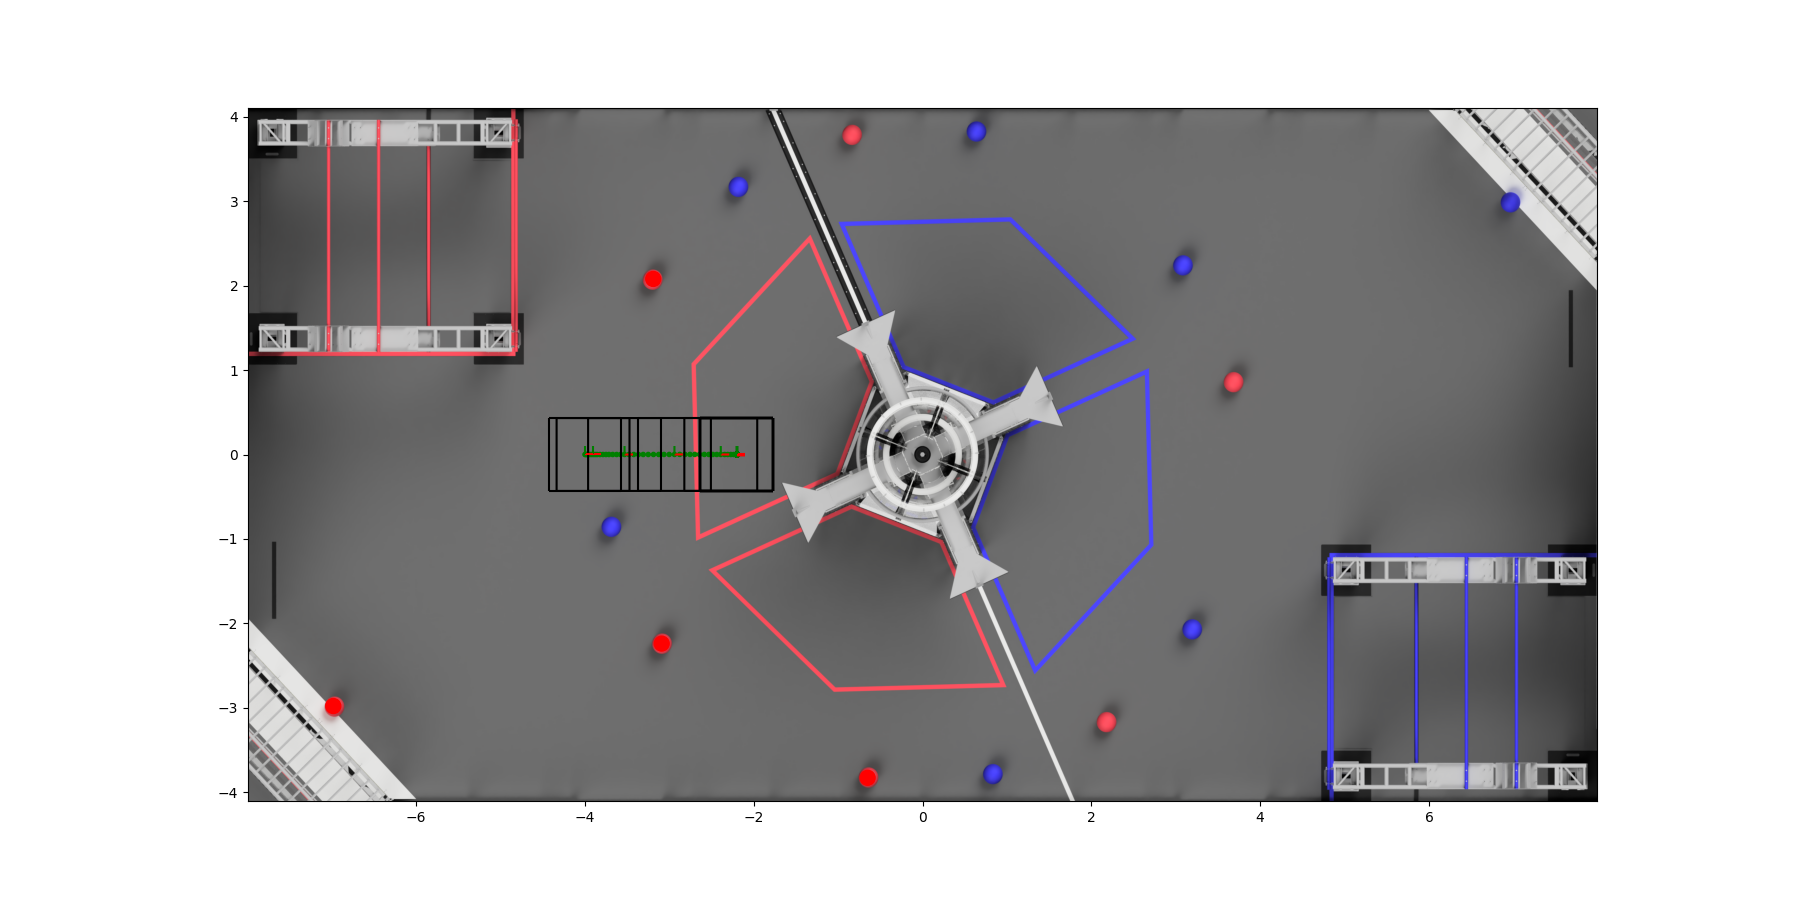

Values plotted in this chart, from the file beside it:
0.0, -2.200000000000002, -6.264832689739307e-17, 1.0009105367249026e-17, -2.059716913391377e-16, -7.593736184074376e-18, 1.2132245575179573e-18, 1.0, 0.0
0.02, -2.2, -6.52301973539714e-17, 1.0421601816091932e-17, -6.834028842951263e-16, -2.703370189284074e-17, 4.319080199024672e-18, 1.0, 0.0
0.04, -2.2, -6.781206781054974e-17, 1.0834098264934839e-17, -1.160834077251115e-15, -4.647366760160711e-17, 7.424935840531386e-18, 1.0, 0.0
0.06, -2.2, -7.039393826712806e-17, 1.1246594713777745e-17, -1.6382652702071034e-15, -6.591363331037347e-17, 1.0530791482038102e-17, 1.0, 0.0
0.08, -2.2, -7.29758087237064e-17, 1.165909116262065e-17, -2.1156964631630923e-15, -8.535359901913983e-17, 1.3636647123544816e-17, 1.0, 0.0
0.1, -2.2, -7.555767918028472e-17, 1.2071587611463558e-17, -2.593127656119081e-15, -1.047935647279062e-16, 1.674250276505153e-17, 1.0, 0.0
0.12, -2.2, -7.813954963686305e-17, 1.2484084060306464e-17, -3.070558849075069e-15, -1.2423353043667258e-16, 1.9848358406558245e-17, 1.0, 0.0
0.14, -2.2, -8.072142009344139e-17, 1.289658050914937e-17, -3.5479900420310584e-15, -1.4367349614543896e-16, 2.2954214048064962e-17, 1.0, 0.0
0.16, -2.2, -8.330329055001971e-17, 1.3309076957992275e-17, -4.0254212349870465e-15, -1.631134618542053e-16, 2.6060069689571673e-17, 1.0, 0.0
0.18, -2.2, -8.588516100659804e-17, 1.3721573406835181e-17, -4.502852427943035e-15, -1.8255342756297166e-16, 2.916592533107839e-17, 1.0, 0.0
0.2, -2.2, -8.846703146317638e-17, 1.413406985567809e-17, -4.9802836208990244e-15, -2.0199339327173805e-16, 3.2271780972585105e-17, 1.0, 0.0
0.22, -2.2, -9.104890191975471e-17, 1.4546566304520993e-17, -5.4577148138550126e-15, -2.214333589805044e-16, 3.537763661409182e-17, 1.0, 0.0
0.24, -2.2, -9.363077237633303e-17, 1.4959062753363902e-17, -5.935146006811001e-15, -2.4087332468927075e-16, 3.8483492255598533e-17, 1.0, 0.0
0.26, -2.2, -9.742764068028832e-17, 1.5565675178538453e-17, -6.216231737710207e-15, -2.5059330756386326e-16, 4.003642009592437e-17, 1.0, 0.0
0.28, -2.2, -1.0243950683162054e-16, 1.636640358004465e-17, -6.300972006552631e-15, -2.5059330760428203e-16, 4.0036420135069334e-17, 1.0, 0.0
0.3, -2.2, -1.0745137298295274e-16, 1.7167131981550847e-17, -6.3857122753950566e-15, -2.505933076447008e-16, 4.003642017421431e-17, 1.0, 0.0
0.32, -2.2, -1.1246323913428495e-16, 1.796786038305704e-17, -6.470452544237481e-15, -2.5059330768511956e-16, 4.0036420213359274e-17, 1.0, 0.0
0.34, -2.2, -1.1747510528561718e-16, 1.876858878456324e-17, -6.555192813079906e-15, -2.5059330772553833e-16, 4.003642025250424e-17, 1.0, 0.0
0.36, -2.2, -1.2248697143694938e-16, 1.9569317186069434e-17, -6.63993308192233e-15, -2.505933077659571e-16, 4.003642029164921e-17, 1.0, 0.0
0.38, -2.2, -1.2749883758828158e-16, 2.037004558757563e-17, -6.7246733507647555e-15, -2.505933078063759e-16, 4.003642033079418e-17, 1.0, 0.0
0.4, -2.2, -1.325107037396138e-16, 2.1170773989081828e-17, -6.80941361960718e-15, -2.505933078467947e-16, 4.003642036993915e-17, 1.0, 0.0
0.42, -2.2, -1.3752256989094601e-16, 2.1971502390588022e-17, -6.894153888449605e-15, -2.5059330788721345e-16, 4.0036420409084114e-17, 1.0, 0.0
0.44, -2.2, -1.4253443604227824e-16, 2.277223079209422e-17, -6.97889415729203e-15, -2.505933079276322e-16, 4.003642044822908e-17, 1.0, 0.0
0.46, -2.2, -1.4754630219361044e-16, 2.3572959193600415e-17, -7.0636344261344545e-15, -2.50593307968051e-16, 4.0036420487374054e-17, 1.0, 0.0
0.48, -2.2, -1.5255816834494265e-16, 2.437368759510661e-17, -7.14837469497688e-15, -2.5059330800846975e-16, 4.003642052651902e-17, 1.0, 0.0
0.5, -2.2, -1.5757003449627487e-16, 2.5174415996612806e-17, -7.233114963819304e-15, -2.505933080488885e-16, 4.003642056566399e-17, 1.0, 0.0
0.52, -2.2, -1.6258190065265943e-16, 2.597514440792366e-17, -7.171910333363022e-15, -2.5059330799706214e-16, 4.0036420565635724e-17, 1.0, 0.0
0.54, -2.2, -1.6759376680904402e-16, 2.677587281923451e-17, -7.110705702906741e-15, -2.5059330794523575e-16, 4.003642056560746e-17, 1.0, 0.0
0.56, -2.2, -1.7260563296542858e-16, 2.7576601230545363e-17, -7.049501072450459e-15, -2.5059330789340936e-16, 4.00364205655792e-17, 1.0, 0.0
0.58, -2.2, -1.7761749912181312e-16, 2.837732964185621e-17, -6.9882964419941775e-15, -2.5059330784158293e-16, 4.0036420565550934e-17, 1.0, 0.0
0.6, -2.2, -1.826293652781977e-16, 2.917805805316706e-17, -6.927091811537896e-15, -2.5059330778975654e-16, 4.003642056552267e-17, 1.0, 0.0
0.62, -2.2, -1.8764123143458226e-16, 2.997878646447791e-17, -6.865887181081614e-15, -2.5059330773793015e-16, 4.0036420565494407e-17, 1.0, 0.0
0.64, -2.2, -1.9265309759096682e-16, 3.0779514875788765e-17, -6.804682550625333e-15, -2.5059330768610377e-16, 4.003642056546615e-17, 1.0, 0.0
0.66, -2.2, -1.976649637473514e-16, 3.158024328709962e-17, -6.743477920169051e-15, -2.505933076342774e-16, 4.0036420565437886e-17, 1.0, 0.0
0.68, -2.2, -2.0267682990373597e-16, 3.2380971698410466e-17, -6.68227328971277e-15, -2.50593307582451e-16, 4.003642056540962e-17, 1.0, 0.0
0.7, -2.2, -2.0768869606012056e-16, 3.318170010972132e-17, -6.621068659256488e-15, -2.5059330753062456e-16, 4.003642056538136e-17, 1.0, 0.0
0.72, -2.2, -2.1270056221650507e-16, 3.3982428521032167e-17, -6.559864028800207e-15, -2.5059330747879817e-16, 4.0036420565353096e-17, 1.0, 0.0
0.74, -2.2, -2.1771242837288965e-16, 3.478315693234302e-17, -6.498659398343925e-15, -2.505933074269718e-16, 4.003642056532483e-17, 1.0, 0.0
0.76, -2.2, -2.227242945260351e-16, 3.5583885343652105e-17, -6.470918804488239e-15, -2.505933073977995e-16, 4.003642056531383e-17, 1.0, 0.0
0.78, -2.2, -2.2773616067594136e-16, 3.638461375495942e-17, -6.476642247233146e-15, -2.5059330739128135e-16, 4.00364205653201e-17, 1.0, 0.0
0.8, -2.2, -2.327480268258476e-16, 3.7185342166266737e-17, -6.482365689978052e-15, -2.505933073847632e-16, 4.003642056532637e-17, 1.0, 0.0
0.82, -2.2, -2.377598929757539e-16, 3.798607057757406e-17, -6.488089132722959e-15, -2.5059330737824503e-16, 4.0036420565332635e-17, 1.0, 0.0
0.84, -2.2, -2.4277175912566013e-16, 3.878679898888137e-17, -6.4938125754678655e-15, -2.5059330737172687e-16, 4.00364205653389e-17, 1.0, 0.0
0.86, -2.2, -2.4778362527556636e-16, 3.958752740018869e-17, -6.499536018212772e-15, -2.505933073652087e-16, 4.003642056534517e-17, 1.0, 0.0
0.88, -2.2, -2.5279549142547265e-16, 4.0388255811496007e-17, -6.505259460957679e-15, -2.5059330735869055e-16, 4.003642056535144e-17, 1.0, 0.0
0.9, -2.2, -2.5780735757537894e-16, 4.118898422280332e-17, -6.510982903702586e-15, -2.505933073521724e-16, 4.0036420565357706e-17, 1.0, 0.0
0.92, -2.2, -2.628192237252852e-16, 4.1989712634110645e-17, -6.516706346447493e-15, -2.5059330734565423e-16, 4.0036420565363974e-17, 1.0, 0.0
0.94, -2.2, -2.6783108987519146e-16, 4.279044104541796e-17, -6.5224297891923995e-15, -2.5059330733913607e-16, 4.003642056537024e-17, 1.0, 0.0
0.96, -2.2, -2.728429560250977e-16, 4.3591169456725277e-17, -6.528153231937306e-15, -2.505933073326179e-16, 4.003642056537651e-17, 1.0, 0.0
0.98, -2.2, -2.77854822175004e-16, 4.439189786803259e-17, -6.533876674682213e-15, -2.5059330732609975e-16, 4.0036420565382777e-17, 1.0, 0.0
1.0, -2.2, -2.8286668832491023e-16, 4.519262627933991e-17, -6.53960011742712e-15, -2.505933073195816e-16, 4.0036420565389045e-17, 1.0, 0.0
1.02, -2.2, -2.878785544740017e-16, 4.5993354690648014e-17, -6.534128248296874e-15, -2.505933073416392e-16, 4.003642056548289e-17, 1.0, 0.0
1.04, -2.2, -2.9289042062309326e-16, 4.679408310195611e-17, -6.528656379166627e-15, -2.505933073636969e-16, 4.003642056557673e-17, 1.0, 0.0
1.06, -2.2, -2.9790228677218475e-16, 4.759481151326422e-17, -6.523184510036382e-15, -2.5059330738575454e-16, 4.0036420565670576e-17, 1.0, 0.0
1.08, -2.2, -3.0291415292127624e-16, 4.8395539924572316e-17, -6.517712640906136e-15, -2.5059330740781223e-16, 4.003642056576442e-17, 1.0, 0.0
1.1, -2.2, -3.079260190703678e-16, 4.9196268335880414e-17, -6.512240771775889e-15, -2.5059330742986986e-16, 4.0036420565858257e-17, 1.0, 0.0
1.12, -2.2, -3.129378852194593e-16, 4.999699674718852e-17, -6.506768902645644e-15, -2.505933074519275e-16, 4.00364205659521e-17, 1.0, 0.0
1.14, -2.2, -3.179497513685508e-16, 5.079772515849662e-17, -6.5012970335153976e-15, -2.505933074739852e-16, 4.0036420566045944e-17, 1.0, 0.0
1.16, -2.2, -3.2296161751764226e-16, 5.159845356980471e-17, -6.495825164385151e-15, -2.505933074960428e-16, 4.003642056613979e-17, 1.0, 0.0
1.18, -2.2, -3.2797348366673376e-16, 5.239918198111281e-17, -6.490353295254905e-15, -2.505933075181005e-16, 4.003642056623363e-17, 1.0, 0.0
1.2, -2.2, -3.3298534981582525e-16, 5.3199910392420914e-17, -6.4848814261246596e-15, -2.5059330754015814e-16, 4.0036420566327475e-17, 1.0, 0.0
... 106 more rows
